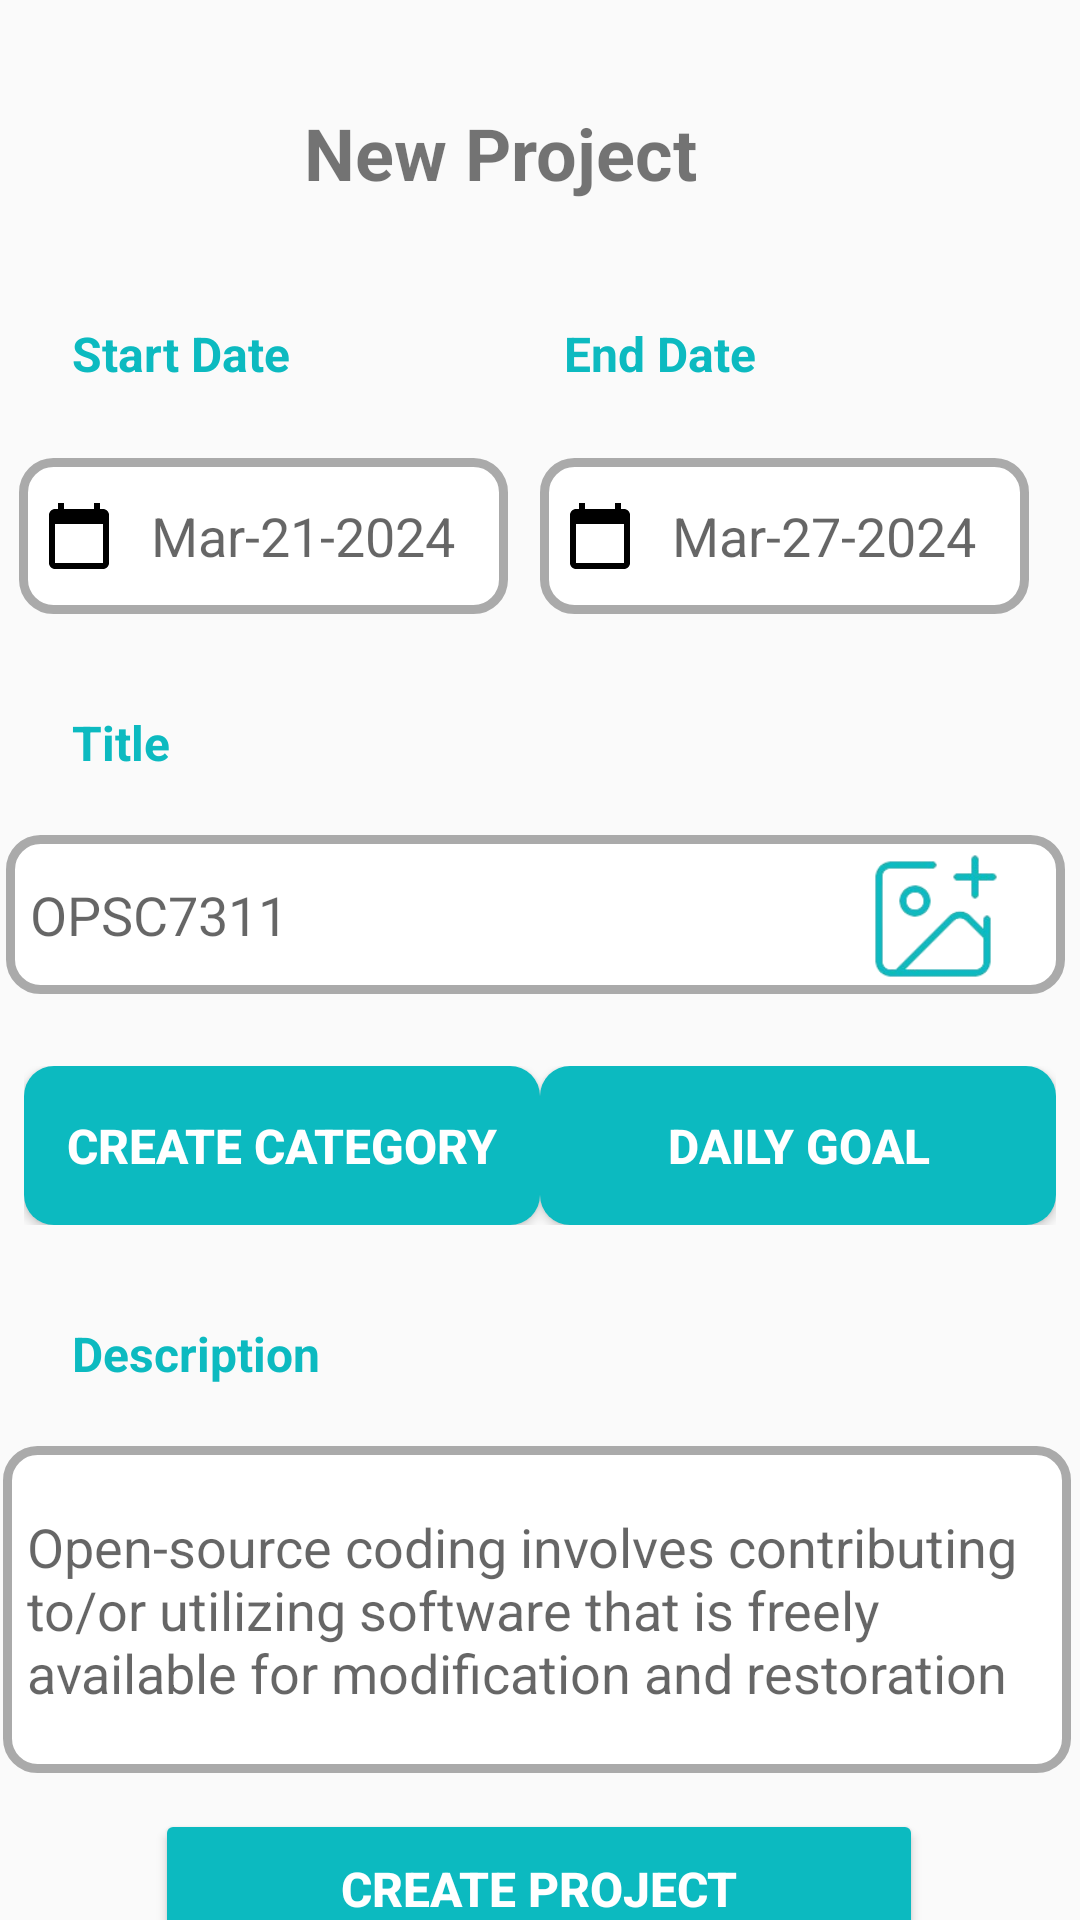

Produce the Android XML layout that renders to this screen, including the resource entries it uses.
<!-- AndroidManifest.xml: application theme Theme.SyncPlus -->
<!-- res/layout/activity_project.xml -->
<?xml version="1.0" encoding="utf-8"?>
<androidx.constraintlayout.widget.ConstraintLayout
    xmlns:android="http://schemas.android.com/apk/res/android"
    xmlns:tools="http://schemas.android.com/tools"
    xmlns:app="http://schemas.android.com/apk/res-auto"
    android:layout_width="match_parent"
    android:layout_height="match_parent"
    tools:context=".MainActivity">


    

    
    
    
    
    
    
    
    
    

    <TextView
        android:id="@+id/bigTitle"
        android:layout_width="wrap_content"
        android:layout_height="wrap_content"
        android:text="New Project"
        android:textSize="24sp"

        android:textStyle="bold"
        app:layout_constraintBottom_toBottomOf="parent"
        app:layout_constraintEnd_toEndOf="parent"
        app:layout_constraintHorizontal_bias="0.442"
        app:layout_constraintStart_toStartOf="parent"
        app:layout_constraintTop_toTopOf="parent"
        app:layout_constraintVertical_bias="0.057" />

    <TextView
        android:id="@+id/startDateTitle"
        android:layout_width="wrap_content"
        android:layout_height="wrap_content"
        android:layout_marginStart="16dp"
        android:layout_marginTop="32dp"
        android:padding="8dp"
        android:text="Start Date"
        android:textColor="#0CBAC0"
        android:textSize="16sp"
        android:textStyle="bold"
        app:layout_constraintStart_toStartOf="parent"
        app:layout_constraintTop_toBottomOf="@id/bigTitle" />

    <EditText
        android:id="@+id/startDateEditText"
        android:layout_width="163dp"
        android:layout_height="52dp"
        android:layout_marginTop="16dp"
        android:background="@drawable/custom_input"
        android:drawableStart="@drawable/ic_calendar"
        android:drawablePadding="12dp"
        android:padding="8dp"
        android:hint="Mar-21-2024"
        app:layout_constraintEnd_toStartOf="@id/guideline"
        app:layout_constraintHorizontal_bias="0.372"
        app:layout_constraintStart_toStartOf="parent"
        app:layout_constraintTop_toBottomOf="@id/startDateTitle" />

    <TextView
        android:id="@+id/endDateTitle"
        android:layout_width="wrap_content"
        android:layout_height="wrap_content"
        android:text="End Date"
        android:textColor="#0CBAC0"
        android:textSize="16sp"
        android:textStyle="bold"
        app:layout_constraintStart_toEndOf="@id/guideline"
        app:layout_constraintTop_toTopOf="@id/startDateTitle"
        android:padding="8dp"/>

    

    

    

    

    

    

    

    <EditText
        android:id="@+id/endDateEditText"
        android:layout_width="163dp"
        android:layout_height="52dp"
        android:layout_marginTop="16dp"
        android:background="@drawable/custom_input"
        android:drawableStart="@drawable/ic_calendar_end"
        android:drawablePadding="12dp"
        android:hint="Mar-27-2024"
        android:padding="8dp"
        app:layout_constraintEnd_toEndOf="parent"
        app:layout_constraintHorizontal_bias="0.0"
        app:layout_constraintStart_toEndOf="@id/guideline"
        app:layout_constraintTop_toBottomOf="@id/endDateTitle" />

    <androidx.constraintlayout.widget.Guideline
        android:id="@+id/guideline"
        android:layout_width="wrap_content"
        android:layout_height="wrap_content"
        android:orientation="vertical"
        app:layout_constraintGuide_percent="0.5"/>

    <TextView
        android:id="@+id/titleTitle"
        android:layout_width="wrap_content"
        android:layout_height="wrap_content"
        android:layout_marginStart="16dp"
        android:layout_marginTop="24dp"
        android:padding="8dp"
        android:textColor="#0CBAC0"
        android:text="Title"
        android:textSize="16sp"
        android:textStyle="bold"
        app:layout_constraintStart_toStartOf="parent"
        app:layout_constraintTop_toBottomOf="@id/endDateEditText" />

    <EditText
        android:id="@+id/titleEditText"
        android:layout_width="353dp"
        android:layout_height="53dp"
        android:layout_marginTop="12dp"
        android:background="@drawable/custom_input"
        android:hint="OPSC7311"
        android:padding="8dp"
        app:layout_constraintEnd_toEndOf="parent"
        app:layout_constraintHorizontal_bias="0.275"
        app:layout_constraintStart_toStartOf="parent"
        app:layout_constraintTop_toBottomOf="@id/titleTitle" />

    

    
    <LinearLayout
        android:id="@+id/buttonsLayout"
        android:layout_width="0dp"
        android:layout_height="wrap_content"
        android:layout_marginTop="16dp"
        android:orientation="horizontal"
        android:padding="8dp"
        app:layout_constraintTop_toBottomOf="@id/titleEditText"
        app:layout_constraintStart_toStartOf="parent"
        app:layout_constraintEnd_toEndOf="parent">

        <Button
            android:id="@+id/createCategoryButton"
            android:layout_width="0dp"
            android:layout_height="53dp"
            android:layout_weight="1"
            android:background="@drawable/cornered_buttons"
            android:text="Create Category"
            android:textColor="@color/white"
            android:textSize="16sp"
            android:textStyle="bold" />

        <Button
            android:id="@+id/dailyGoalButton"
            android:layout_width="0dp"
            android:layout_height="53dp"
            android:layout_weight="1"
            android:background="@drawable/cornered_buttons"
            android:text="Daily Goal"
            android:textColor="@color/white"
            android:textSize="16sp"
            android:textStyle="bold" />

    </LinearLayout>

    <TextView
        android:id="@+id/descriptionTitle"
        android:layout_width="wrap_content"
        android:layout_height="wrap_content"
        android:layout_marginStart="16dp"
        android:layout_marginTop="16dp"
        android:padding="8dp"
        android:text="Description"
        android:textColor="#0CBAC0"
        android:textSize="16sp"
        android:textStyle="bold"
        app:layout_constraintStart_toStartOf="parent"
        app:layout_constraintTop_toBottomOf="@id/buttonsLayout" />

    <EditText
        android:id="@+id/descriptionEditText"
        android:layout_width="356dp"
        android:layout_height="109dp"
        android:layout_marginTop="12dp"
        android:background="@drawable/custom_input"
        android:minLines="3"
        android:hint="Open-source coding involves contributing to/or utilizing software that is freely available for modification and restoration"
        android:padding="8dp"
        app:layout_constraintEnd_toEndOf="parent"
        app:layout_constraintHorizontal_bias="0.29"
        app:layout_constraintStart_toStartOf="parent"
        app:layout_constraintTop_toBottomOf="@id/descriptionTitle" />


    <Button
        android:id="@+id/button"
        android:layout_width="256dp"
        android:layout_height="53dp"
        android:layout_marginTop="12dp"
        android:backgroundTint="#0CBAC0"
        android:text="Create Project"
        android:textColor="@color/white"
        android:textSize="16sp"
        android:textStyle="bold"
        app:layout_constraintEnd_toEndOf="parent"
        app:layout_constraintHorizontal_bias="0.496"
        app:layout_constraintStart_toStartOf="parent"
        app:layout_constraintTop_toBottomOf="@+id/descriptionEditText" />

    <ImageView
        android:id="@+id/imageViewI"
        android:layout_width="48dp"
        android:layout_height="48dp"
        android:layout_marginTop="4dp"
        android:layout_marginEnd="20dp"
        android:background="@drawable/image_add"
        app:layout_constraintBottom_toBottomOf="@+id/titleEditText"
        app:layout_constraintEnd_toEndOf="@+id/titleEditText"
        app:layout_constraintTop_toTopOf="@+id/titleEditText"
        app:layout_constraintVertical_bias="0.0" />

</androidx.constraintlayout.widget.ConstraintLayout>
<!-- resources referenced by this layout -->
<resources>
  <color name="white">#FFFFFFFF</color>
  <!-- drawable cornered_buttons (drawable) -->
  <?xml version="1.0" encoding="utf-8"?>
  <selector xmlns:android="http://schemas.android.com/apk/res/android">
  <item>
      <shape android:shape="rectangle">
          
          <corners android:radius="10dp" />
          <solid android:color="@color/defaultBlue" />
      </shape>
  </item>
  </selector>
  <!-- drawable custom_input (drawable) -->
  <?xml version="1.0" encoding="utf-8"?>
  <selector xmlns:android="http://schemas.android.com/apk/res/android">
  
      <item android:state_enabled="true" android:state_focused="true">
          <shape android:shape="rectangle">
              <solid android:color="@android:color/white"/>
              <corners android:radius="10dp"/>
              <stroke android:color="#0CBAC0" android:width="3dp"/>
          </shape>
      </item>
  
      <item android:state_enabled="true">
          <shape android:shape="rectangle">
              <solid android:color="@android:color/white"/>
              <corners android:radius="10dp"/>
              <stroke android:color="@android:color/darker_gray"
                  android:width="3dp"/>
          </shape>
      </item>
  
  
  
  
  </selector>
  <!-- drawable ic_calendar (drawable) -->
  <vector android:height="24dp" android:tint="#000000"
      android:viewportHeight="24" android:viewportWidth="24"
      android:width="24dp" xmlns:android="http://schemas.android.com/apk/res/android">
      <path
          android:fillColor="@android:color/darker_gray"
          android:pathData="M20,3h-1L19,1h-2v2L7,3L7,1L5,1v2L4,3c-1.1,0 -2,0.9 -2,2v16c0,1.1 0.9,2 2,2h16c1.1,0 2,-0.9 2,-2L22,5c0,-1.1 -0.9,-2 -2,-2zM20,21L4,21L4,8h16v13z"/>
  </vector>
  <!-- drawable ic_calendar_end (drawable) -->
  <vector android:height="24dp" android:tint="#000000"
      android:viewportHeight="24" android:viewportWidth="24"
      android:width="24dp" xmlns:android="http://schemas.android.com/apk/res/android">
      <path android:fillColor="@android:color/darker_gray"
          android:pathData="M20,3h-1L19,1h-2v2L7,3L7,1L5,1v2L4,3c-1.1,0 -2,0.9 -2,2v16c0,1.1 0.9,2 2,2h16c1.1,0 2,-0.9 2,-2L22,5c0,-1.1 -0.9,-2 -2,-2zM20,21L4,21L4,8h16v13z"/>
  </vector>
  <!-- drawable image_add: png bitmap (drawable, 8752 bytes) -->
  <style name="Theme.SyncPlus" parent="Base.Theme.SyncPlus" />
  <color name="defaultBlue">#0CBAC0</color>
  <style name="Base.Theme.SyncPlus" parent="Theme.AppCompat.Light.NoActionBar">
          
          
      </style>
</resources>
